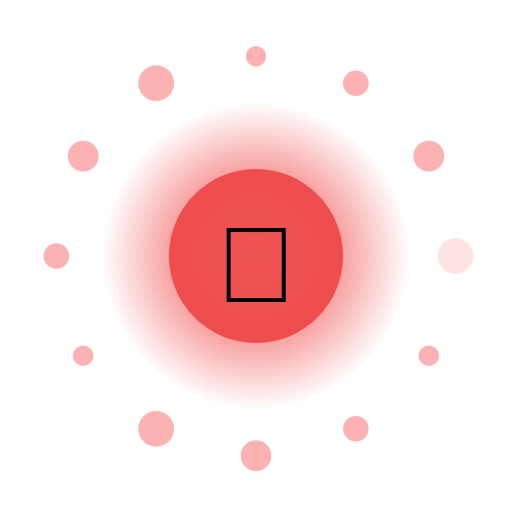
t = 0.00 s
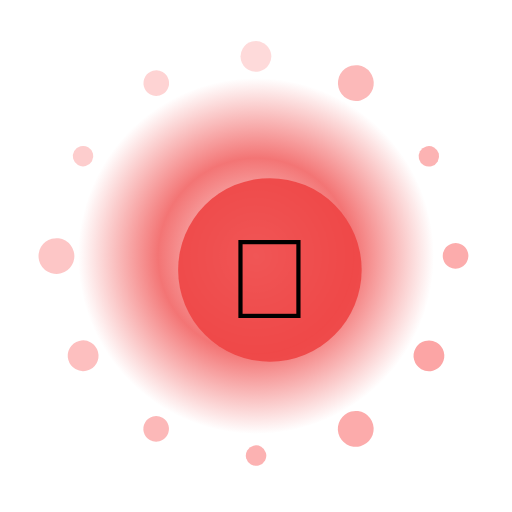
t = 1.50 s
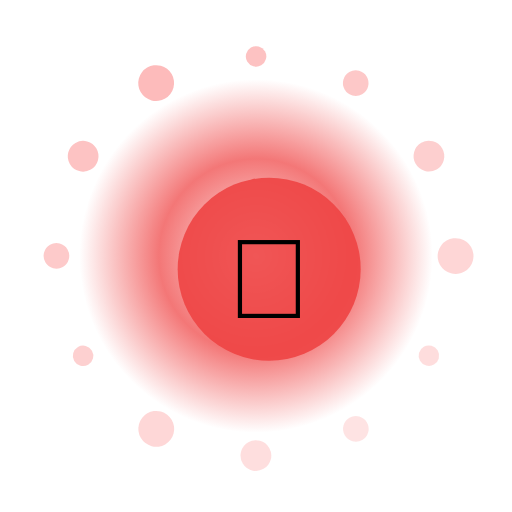
t = 3.00 s
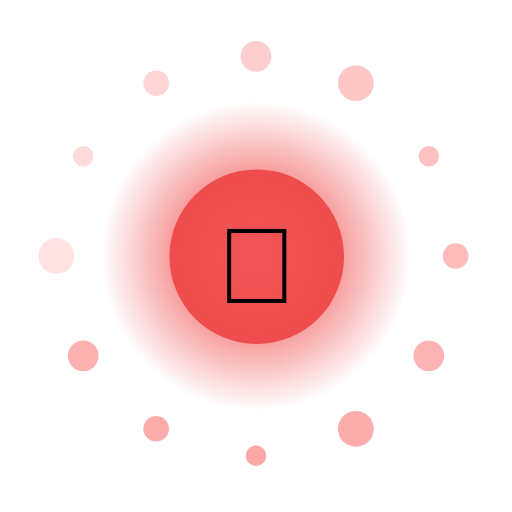
t = 4.50 s
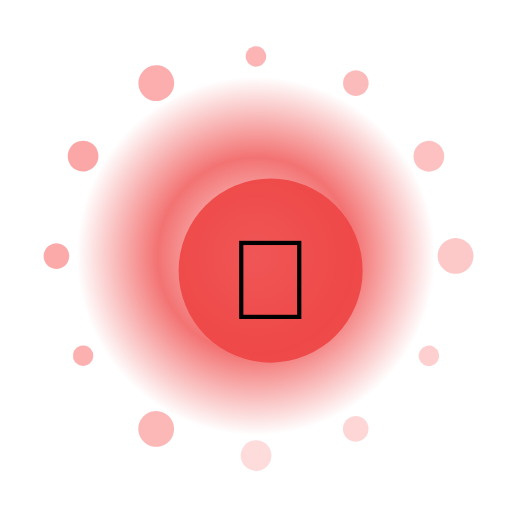
t = 6.00 s
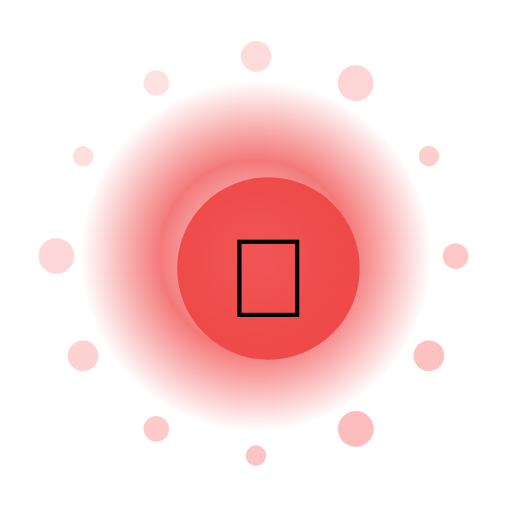
t = 7.50 s

The animated SVG that drew these frames (rendered in a browser with its animation timeline set to each time). Animation: 17 SMIL elements (animate=14,animateTransform=3); one cycle of 9.00 s, repeats indefinitely.

<?xml version="1.0" encoding="UTF-8"?>
<svg xmlns="http://www.w3.org/2000/svg" viewBox="0 0 200 200" width="200" height="200" style="background:transparent">
  <defs>
    <radialGradient id="g199" cx="50%" cy="50%" r="50%">
      <stop offset="0%" stop-color="#FFF" stop-opacity="0.95"/>
      <stop offset="55%" stop-color="#EF4444" stop-opacity="0.85"/>
      <stop offset="100%" stop-color="#EF4444" stop-opacity="0"/>
    </radialGradient>
    <filter id="glow199" x="-50%" y="-50%" width="200%" height="200%">
      <feGaussianBlur stdDeviation="3" result="b"/>
      <feMerge><feMergeNode in="b"/><feMergeNode in="SourceGraphic"/></feMerge>
    </filter>
  </defs>

  <!-- outer rotating rays -->
  <g filter="url(#glow199)">
    <g>
      <rect x="99" y="10" width="2" height="30" fill="#FFF" opacity="0.35" transform="rotate(0 100 100)"/><rect x="99" y="10" width="2" height="30" fill="#FFF" opacity="0.35" transform="rotate(30 100 100)"/><rect x="99" y="10" width="2" height="30" fill="#FFF" opacity="0.35" transform="rotate(60 100 100)"/><rect x="99" y="10" width="2" height="30" fill="#FFF" opacity="0.35" transform="rotate(90 100 100)"/><rect x="99" y="10" width="2" height="30" fill="#FFF" opacity="0.35" transform="rotate(120 100 100)"/><rect x="99" y="10" width="2" height="30" fill="#FFF" opacity="0.35" transform="rotate(150 100 100)"/><rect x="99" y="10" width="2" height="30" fill="#FFF" opacity="0.35" transform="rotate(180 100 100)"/><rect x="99" y="10" width="2" height="30" fill="#FFF" opacity="0.35" transform="rotate(210 100 100)"/><rect x="99" y="10" width="2" height="30" fill="#FFF" opacity="0.35" transform="rotate(240 100 100)"/><rect x="99" y="10" width="2" height="30" fill="#FFF" opacity="0.35" transform="rotate(270 100 100)"/><rect x="99" y="10" width="2" height="30" fill="#FFF" opacity="0.35" transform="rotate(300 100 100)"/><rect x="99" y="10" width="2" height="30" fill="#FFF" opacity="0.35" transform="rotate(330 100 100)"/>
      <animateTransform attributeName="transform" type="rotate" from="0 100 100" to="360 100 100" dur="7.0s" repeatCount="indefinite"/>
    </g>
  </g>

  <!-- pulsing aura -->
  <circle cx="100" cy="100" r="70" fill="url(#g199)">
    <animate attributeName="r" values="60;74;60" dur="2.27s" repeatCount="indefinite"/>
    <animate attributeName="opacity" values="0.6;1;0.6" dur="2.27s" repeatCount="indefinite"/>
  </circle>

  <!-- orbiting particles -->
  <g>
    <circle cx="178.0" cy="100.0" r="7" fill="#FCA5A5" opacity="0.85"><animate attributeName="opacity" values="0.3;1;0.3" dur="2.27s" begin="0.00s" repeatCount="indefinite"/></circle><circle cx="167.5" cy="139.0" r="4" fill="#FCA5A5" opacity="0.85"><animate attributeName="opacity" values="0.3;1;0.3" dur="2.27s" begin="0.12s" repeatCount="indefinite"/></circle><circle cx="139.0" cy="167.5" r="5" fill="#FCA5A5" opacity="0.85"><animate attributeName="opacity" values="0.3;1;0.3" dur="2.27s" begin="0.24s" repeatCount="indefinite"/></circle><circle cx="100.0" cy="178.0" r="6" fill="#FCA5A5" opacity="0.85"><animate attributeName="opacity" values="0.3;1;0.3" dur="2.27s" begin="0.36s" repeatCount="indefinite"/></circle><circle cx="61.0" cy="167.5" r="7" fill="#FCA5A5" opacity="0.85"><animate attributeName="opacity" values="0.3;1;0.3" dur="2.27s" begin="0.48s" repeatCount="indefinite"/></circle><circle cx="32.5" cy="139.0" r="4" fill="#FCA5A5" opacity="0.85"><animate attributeName="opacity" values="0.3;1;0.3" dur="2.27s" begin="0.60s" repeatCount="indefinite"/></circle><circle cx="22.0" cy="100.0" r="5" fill="#FCA5A5" opacity="0.85"><animate attributeName="opacity" values="0.3;1;0.3" dur="2.27s" begin="0.72s" repeatCount="indefinite"/></circle><circle cx="32.5" cy="61.0" r="6" fill="#FCA5A5" opacity="0.85"><animate attributeName="opacity" values="0.3;1;0.3" dur="2.27s" begin="0.84s" repeatCount="indefinite"/></circle><circle cx="61.0" cy="32.5" r="7" fill="#FCA5A5" opacity="0.85"><animate attributeName="opacity" values="0.3;1;0.3" dur="2.27s" begin="0.96s" repeatCount="indefinite"/></circle><circle cx="100.0" cy="22.0" r="4" fill="#FCA5A5" opacity="0.85"><animate attributeName="opacity" values="0.3;1;0.3" dur="2.27s" begin="1.08s" repeatCount="indefinite"/></circle><circle cx="139.0" cy="32.5" r="5" fill="#FCA5A5" opacity="0.85"><animate attributeName="opacity" values="0.3;1;0.3" dur="2.27s" begin="1.20s" repeatCount="indefinite"/></circle><circle cx="167.5" cy="61.0" r="6" fill="#FCA5A5" opacity="0.85"><animate attributeName="opacity" values="0.3;1;0.3" dur="2.27s" begin="1.32s" repeatCount="indefinite"/></circle>
    <animateTransform attributeName="transform" type="rotate" from="0 100 100" to="-360 100 100" dur="9.0s" repeatCount="indefinite"/>
  </g>

  <!-- core glyph -->
  <g>
    <circle cx="100" cy="100" r="34" fill="#EF4444" opacity="0.9"/>
    <text x="100" y="118" text-anchor="middle" font-size="42" font-family="Apple Color Emoji, Segoe UI Emoji, Noto Color Emoji, sans-serif">🍰</text>
    <animateTransform attributeName="transform" type="scale" values="1;1.08;1" dur="2.27s" additive="sum" repeatCount="indefinite"/>
  </g>

  <title>Jalwa Food Burger</title>
</svg>
